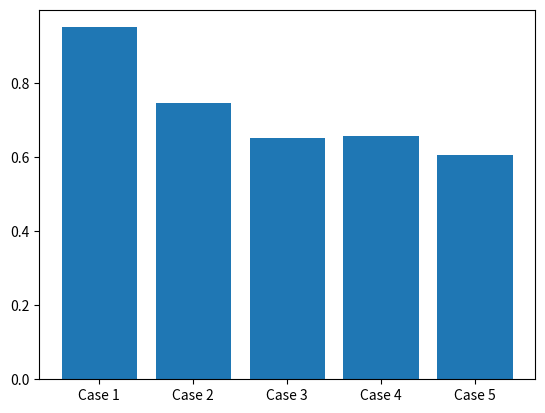

Python code for this plot: (Note: this script raises an exception after producing the figure.)
a = '''# -*- mode: python -*-

block_cipher = None


a = Analysis(['appMain.py',
	'D:\\Desktop\\match_system\\client_side\\myFormCompare1.py',
	'D:\\Desktop\\match_system\\client_side\\myFormCompare2.py',
	'D:\\Desktop\\match_system\\client_side\\myFormImport.py',
	'D:\\Desktop\\match_system\\client_side\\myFormResult1.py',
	'D:\\Desktop\\match_system\\client_side\\myFormResult2.py',
	'D:\\Desktop\\match_system\\client_side\\myFormSetTarget.py',
	'D:\\Desktop\\match_system\\client_side\\myFormSetWeight1.py',
	'D:\\Desktop\\match_system\\client_side\\myFormSetWeight2.py',
	'D:\\Desktop\\match_system\\client_side\\myFormTargetItem.py',
	'D:\\Desktop\\match_system\\client_side\\myFormWelcome.py',
	'D:\\Desktop\\match_system\\client_side\\myMainWindow.py',
	'D:\\Desktop\\match_system\\client_side\\qss.py',
	'D:\\Desktop\\match_system\\client_side\\res_rc.py',
	'D:\\Desktop\\match_system\\client_side\\ui_MainWindow.py',
	'D:\\Desktop\\match_system\\client_side\\ui_QWFormCompare1.py',
	'D:\\Desktop\\match_system\\client_side\\ui_QWFormCompare2.py',
	'D:\\Desktop\\match_system\\client_side\\ui_QWFormImport.py',
	'D:\\Desktop\\match_system\\client_side\\ui_QWFormResult1.py',
	'D:\\Desktop\\match_system\\client_side\\ui_QWFormResult2.py',
	'D:\\Desktop\\match_system\\client_side\\ui_QWFormSetTarget.py',
	'D:\\Desktop\\match_system\\client_side\\ui_QWFormSetWeight1.py',
	'D:\\Desktop\\match_system\\client_side\\ui_QWFormSetWeight2.py',
	'D:\\Desktop\\match_system\\client_side\\ui_QWFormWelcome.py',
	'D:\\Desktop\\match_system\\database_establishment\\curves_data.py',
	'D:\\Desktop\\match_system\\database_establishment\\data_extraction.py',
	'D:\\Desktop\\match_system\\database_establishment\\data_handling.py',
	'D:\\Desktop\\match_system\\database_establishment\\excel_formating.py',
	'D:\\Desktop\\match_system\\database_establishment\\get_files.py',
	'D:\\Desktop\\match_system\\database_establishment\\get_pdf_data_df.py',
	'D:\\Desktop\\match_system\\database_establishment\\get_test_data_df.py',
	'D:\\Desktop\\match_system\\database_establishment\\main_database.py',
	'D:\\Desktop\\match_system\\database_establishment\\vehicle_identity.py',
	'D:\\Desktop\\match_system\\similarity_evaluation\\detailed_similarity.py',
	'D:\\Desktop\\match_system\\similarity_evaluation\\get_curve_paths.py',
	'D:\\Desktop\\match_system\\similarity_evaluation\\main_similarity.py',
	'D:\\Desktop\\match_system\\similarity_evaluation\\overall_similarity.py',
	'D:\\Desktop\\match_system\\similarity_evaluation\\veh_key_data.py',
	'D:\\Desktop\\match_system\\similarity_evaluation\\veh_raw_data.py',
	'D:\\Desktop\\match_system\\similarity_evaluation\\weight_setting.py',
	'D:\\Desktop\\match_system\\target_evaluation\\detailed_reliability.py',
	'D:\\Desktop\\match_system\\target_evaluation\\main_target.py',
	'D:\\Desktop\\match_system\\target_evaluation\\overall_reliability.py',
	'D:\\Desktop\\match_system\\target_evaluation\\target_setting.py',
	'D:\\Desktop\\match_system\\target_evaluation\\veh_target_data.py',
	'D:\\Desktop\\match_system\\target_evaluation\\weight_setting2.py',
	'create_dir.py',
	'match_test_name.py'],
             pathex=['D:\\Desktop\\match_system'],
             binaries=[],
             datas=[],
             hiddenimports=[],
             hookspath=[],
             runtime_hooks=[],
             excludes=[],
             win_no_prefer_redirects=False,
             win_private_assemblies=False,
             cipher=block_cipher,
             noarchive=False)
pyz = PYZ(a.pure, a.zipped_data,
             cipher=block_cipher)
exe = EXE(pyz,
          a.scripts,
          [],
          exclude_binaries=True,
          name='appMain',
          debug=False,
          bootloader_ignore_signals=False,
          strip=False,
          upx=True,
          console=True )
coll = COLLECT(exe,
               a.binaries,
               a.zipfiles,
               a.datas,
               strip=False,
               upx=True,
               name='appMain')
'''

a = a.replace('Volvo Recommendation System Python','match_system').replace('\\','\\\\')
# print(a)

x = ['Case 1', 'Case 2', 'Case 3', 'Case 4', 'Case 5']
y = [0.95, 0.7466, 0.6510, 0.6572, 0.6042]

import matplotlib.pyplot as plt


plt.bar(x,y)
# plt.set_ylabel([])
# plt.set_ylim([-0.5,6.2])

plt.show()
a = '13'
a = a.split('2wqe')[0]
print(float('a'))
